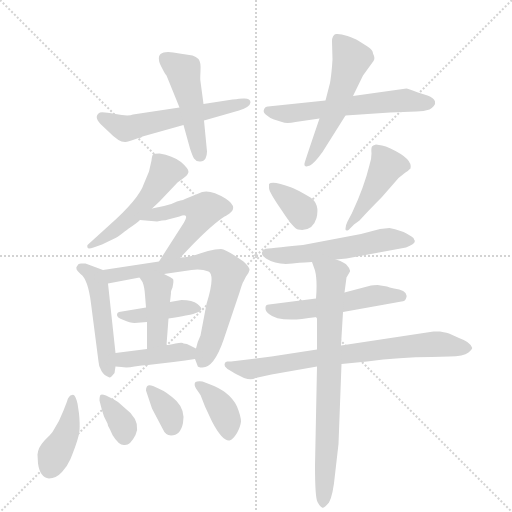
t = 0.00 s
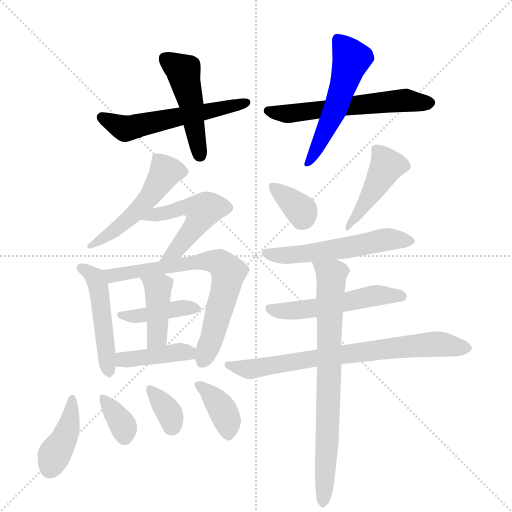
t = 2.73 s
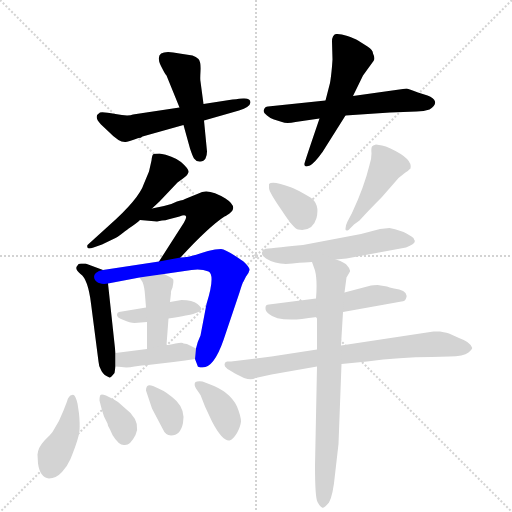
t = 5.47 s
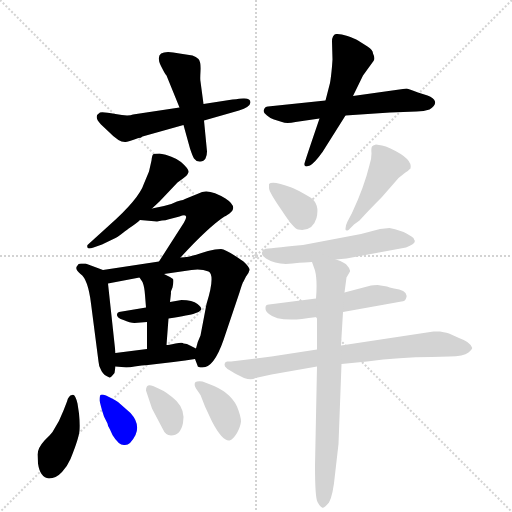
t = 8.20 s
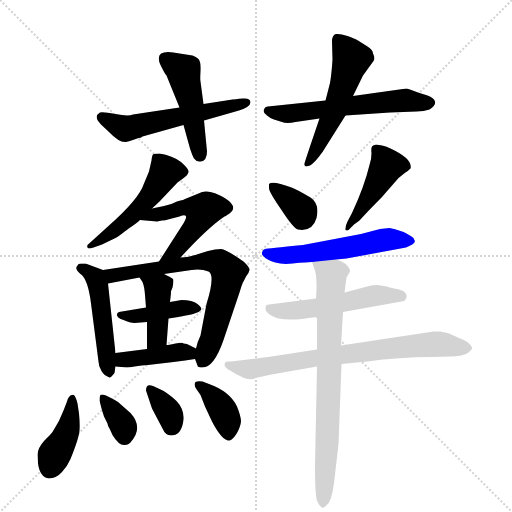
t = 10.94 s
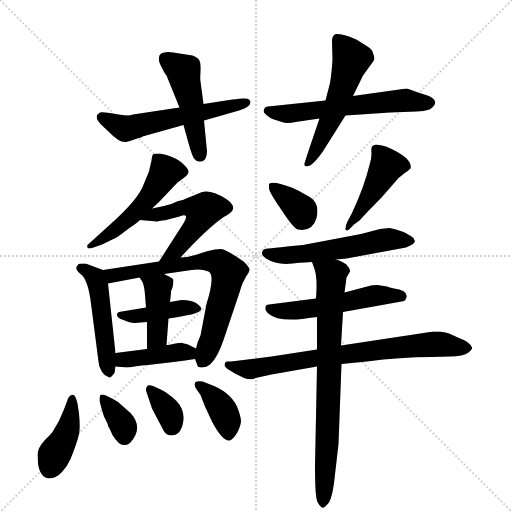
t = 13.67 s

The animated SVG that drew these frames (rendered in a browser with its animation timeline set to each time). Animation: 21 CSS @keyframes rules; one cycle of 13.67 s.

<svg version="1.1" viewBox="0 0 1024 1024" xmlns="http://www.w3.org/2000/svg">
  <g stroke="lightgray" stroke-dasharray="1,1" stroke-width="1" transform="scale(4, 4)">
    <line x1="0" y1="0" x2="256" y2="256"></line>
    <line x1="256" y1="0" x2="0" y2="256"></line>
    <line x1="128" y1="0" x2="128" y2="256"></line>
    <line x1="0" y1="128" x2="256" y2="128"></line>
  </g>
  <g transform="scale(1, -1) translate(0, -855)">
    <style type="text/css">
      
        @keyframes keyframes0 {
          from {
            stroke: blue;
            stroke-dashoffset: 553;
            stroke-width: 128;
          }
          64% {
            animation-timing-function: step-end;
            stroke: blue;
            stroke-dashoffset: 0;
            stroke-width: 128;
          }
          to {
            stroke: black;
            stroke-width: 1024;
          }
        }
        #make-me-a-hanzi-animation-0 {
          animation: keyframes0 0.7000325520833334s both;
          animation-delay: 0s;
          animation-timing-function: linear;
        }
      
        @keyframes keyframes1 {
          from {
            stroke: blue;
            stroke-dashoffset: 470;
            stroke-width: 128;
          }
          60% {
            animation-timing-function: step-end;
            stroke: blue;
            stroke-dashoffset: 0;
            stroke-width: 128;
          }
          to {
            stroke: black;
            stroke-width: 1024;
          }
        }
        #make-me-a-hanzi-animation-1 {
          animation: keyframes1 0.6324869791666666s both;
          animation-delay: 0.7000325520833334s;
          animation-timing-function: linear;
        }
      
        @keyframes keyframes2 {
          from {
            stroke: blue;
            stroke-dashoffset: 581;
            stroke-width: 128;
          }
          65% {
            animation-timing-function: step-end;
            stroke: blue;
            stroke-dashoffset: 0;
            stroke-width: 128;
          }
          to {
            stroke: black;
            stroke-width: 1024;
          }
        }
        #make-me-a-hanzi-animation-2 {
          animation: keyframes2 0.7228190104166666s both;
          animation-delay: 1.33251953125s;
          animation-timing-function: linear;
        }
      
        @keyframes keyframes3 {
          from {
            stroke: blue;
            stroke-dashoffset: 530;
            stroke-width: 128;
          }
          63% {
            animation-timing-function: step-end;
            stroke: blue;
            stroke-dashoffset: 0;
            stroke-width: 128;
          }
          to {
            stroke: black;
            stroke-width: 1024;
          }
        }
        #make-me-a-hanzi-animation-3 {
          animation: keyframes3 0.6813151041666666s both;
          animation-delay: 2.0553385416666665s;
          animation-timing-function: linear;
        }
      
        @keyframes keyframes4 {
          from {
            stroke: blue;
            stroke-dashoffset: 506;
            stroke-width: 128;
          }
          62% {
            animation-timing-function: step-end;
            stroke: blue;
            stroke-dashoffset: 0;
            stroke-width: 128;
          }
          to {
            stroke: black;
            stroke-width: 1024;
          }
        }
        #make-me-a-hanzi-animation-4 {
          animation: keyframes4 0.6617838541666666s both;
          animation-delay: 2.736653645833333s;
          animation-timing-function: linear;
        }
      
        @keyframes keyframes5 {
          from {
            stroke: blue;
            stroke-dashoffset: 495;
            stroke-width: 128;
          }
          62% {
            animation-timing-function: step-end;
            stroke: blue;
            stroke-dashoffset: 0;
            stroke-width: 128;
          }
          to {
            stroke: black;
            stroke-width: 1024;
          }
        }
        #make-me-a-hanzi-animation-5 {
          animation: keyframes5 0.65283203125s both;
          animation-delay: 3.3984374999999996s;
          animation-timing-function: linear;
        }
      
        @keyframes keyframes6 {
          from {
            stroke: blue;
            stroke-dashoffset: 481;
            stroke-width: 128;
          }
          61% {
            animation-timing-function: step-end;
            stroke: blue;
            stroke-dashoffset: 0;
            stroke-width: 128;
          }
          to {
            stroke: black;
            stroke-width: 1024;
          }
        }
        #make-me-a-hanzi-animation-6 {
          animation: keyframes6 0.6414388020833334s both;
          animation-delay: 4.05126953125s;
          animation-timing-function: linear;
        }
      
        @keyframes keyframes7 {
          from {
            stroke: blue;
            stroke-dashoffset: 694;
            stroke-width: 128;
          }
          69% {
            animation-timing-function: step-end;
            stroke: blue;
            stroke-dashoffset: 0;
            stroke-width: 128;
          }
          to {
            stroke: black;
            stroke-width: 1024;
          }
        }
        #make-me-a-hanzi-animation-7 {
          animation: keyframes7 0.8147786458333334s both;
          animation-delay: 4.692708333333333s;
          animation-timing-function: linear;
        }
      
        @keyframes keyframes8 {
          from {
            stroke: blue;
            stroke-dashoffset: 410;
            stroke-width: 128;
          }
          57% {
            animation-timing-function: step-end;
            stroke: blue;
            stroke-dashoffset: 0;
            stroke-width: 128;
          }
          to {
            stroke: black;
            stroke-width: 1024;
          }
        }
        #make-me-a-hanzi-animation-8 {
          animation: keyframes8 0.5836588541666666s both;
          animation-delay: 5.507486979166666s;
          animation-timing-function: linear;
        }
      
        @keyframes keyframes9 {
          from {
            stroke: blue;
            stroke-dashoffset: 410;
            stroke-width: 128;
          }
          57% {
            animation-timing-function: step-end;
            stroke: blue;
            stroke-dashoffset: 0;
            stroke-width: 128;
          }
          to {
            stroke: black;
            stroke-width: 1024;
          }
        }
        #make-me-a-hanzi-animation-9 {
          animation: keyframes9 0.5836588541666666s both;
          animation-delay: 6.091145833333333s;
          animation-timing-function: linear;
        }
      
        @keyframes keyframes10 {
          from {
            stroke: blue;
            stroke-dashoffset: 407;
            stroke-width: 128;
          }
          57% {
            animation-timing-function: step-end;
            stroke: blue;
            stroke-dashoffset: 0;
            stroke-width: 128;
          }
          to {
            stroke: black;
            stroke-width: 1024;
          }
        }
        #make-me-a-hanzi-animation-10 {
          animation: keyframes10 0.5812174479166666s both;
          animation-delay: 6.6748046875s;
          animation-timing-function: linear;
        }
      
        @keyframes keyframes11 {
          from {
            stroke: blue;
            stroke-dashoffset: 404;
            stroke-width: 128;
          }
          57% {
            animation-timing-function: step-end;
            stroke: blue;
            stroke-dashoffset: 0;
            stroke-width: 128;
          }
          to {
            stroke: black;
            stroke-width: 1024;
          }
        }
        #make-me-a-hanzi-animation-11 {
          animation: keyframes11 0.5787760416666666s both;
          animation-delay: 7.256022135416667s;
          animation-timing-function: linear;
        }
      
        @keyframes keyframes12 {
          from {
            stroke: blue;
            stroke-dashoffset: 346;
            stroke-width: 128;
          }
          53% {
            animation-timing-function: step-end;
            stroke: blue;
            stroke-dashoffset: 0;
            stroke-width: 128;
          }
          to {
            stroke: black;
            stroke-width: 1024;
          }
        }
        #make-me-a-hanzi-animation-12 {
          animation: keyframes12 0.5315755208333334s both;
          animation-delay: 7.834798177083334s;
          animation-timing-function: linear;
        }
      
        @keyframes keyframes13 {
          from {
            stroke: blue;
            stroke-dashoffset: 344;
            stroke-width: 128;
          }
          53% {
            animation-timing-function: step-end;
            stroke: blue;
            stroke-dashoffset: 0;
            stroke-width: 128;
          }
          to {
            stroke: black;
            stroke-width: 1024;
          }
        }
        #make-me-a-hanzi-animation-13 {
          animation: keyframes13 0.5299479166666666s both;
          animation-delay: 8.366373697916668s;
          animation-timing-function: linear;
        }
      
        @keyframes keyframes14 {
          from {
            stroke: blue;
            stroke-dashoffset: 378;
            stroke-width: 128;
          }
          55% {
            animation-timing-function: step-end;
            stroke: blue;
            stroke-dashoffset: 0;
            stroke-width: 128;
          }
          to {
            stroke: black;
            stroke-width: 1024;
          }
        }
        #make-me-a-hanzi-animation-14 {
          animation: keyframes14 0.5576171875s both;
          animation-delay: 8.896321614583334s;
          animation-timing-function: linear;
        }
      
        @keyframes keyframes15 {
          from {
            stroke: blue;
            stroke-dashoffset: 349;
            stroke-width: 128;
          }
          53% {
            animation-timing-function: step-end;
            stroke: blue;
            stroke-dashoffset: 0;
            stroke-width: 128;
          }
          to {
            stroke: black;
            stroke-width: 1024;
          }
        }
        #make-me-a-hanzi-animation-15 {
          animation: keyframes15 0.5340169270833334s both;
          animation-delay: 9.453938802083334s;
          animation-timing-function: linear;
        }
      
        @keyframes keyframes16 {
          from {
            stroke: blue;
            stroke-dashoffset: 436;
            stroke-width: 128;
          }
          59% {
            animation-timing-function: step-end;
            stroke: blue;
            stroke-dashoffset: 0;
            stroke-width: 128;
          }
          to {
            stroke: black;
            stroke-width: 1024;
          }
        }
        #make-me-a-hanzi-animation-16 {
          animation: keyframes16 0.6048177083333334s both;
          animation-delay: 9.987955729166668s;
          animation-timing-function: linear;
        }
      
        @keyframes keyframes17 {
          from {
            stroke: blue;
            stroke-dashoffset: 543;
            stroke-width: 128;
          }
          64% {
            animation-timing-function: step-end;
            stroke: blue;
            stroke-dashoffset: 0;
            stroke-width: 128;
          }
          to {
            stroke: black;
            stroke-width: 1024;
          }
        }
        #make-me-a-hanzi-animation-17 {
          animation: keyframes17 0.69189453125s both;
          animation-delay: 10.592773437500002s;
          animation-timing-function: linear;
        }
      
        @keyframes keyframes18 {
          from {
            stroke: blue;
            stroke-dashoffset: 521;
            stroke-width: 128;
          }
          63% {
            animation-timing-function: step-end;
            stroke: blue;
            stroke-dashoffset: 0;
            stroke-width: 128;
          }
          to {
            stroke: black;
            stroke-width: 1024;
          }
        }
        #make-me-a-hanzi-animation-18 {
          animation: keyframes18 0.6739908854166666s both;
          animation-delay: 11.284667968750002s;
          animation-timing-function: linear;
        }
      
        @keyframes keyframes19 {
          from {
            stroke: blue;
            stroke-dashoffset: 738;
            stroke-width: 128;
          }
          71% {
            animation-timing-function: step-end;
            stroke: blue;
            stroke-dashoffset: 0;
            stroke-width: 128;
          }
          to {
            stroke: black;
            stroke-width: 1024;
          }
        }
        #make-me-a-hanzi-animation-19 {
          animation: keyframes19 0.8505859375s both;
          animation-delay: 11.958658854166668s;
          animation-timing-function: linear;
        }
      
        @keyframes keyframes20 {
          from {
            stroke: blue;
            stroke-dashoffset: 751;
            stroke-width: 128;
          }
          71% {
            animation-timing-function: step-end;
            stroke: blue;
            stroke-dashoffset: 0;
            stroke-width: 128;
          }
          to {
            stroke: black;
            stroke-width: 1024;
          }
        }
        #make-me-a-hanzi-animation-20 {
          animation: keyframes20 0.8611653645833334s both;
          animation-delay: 12.809244791666668s;
          animation-timing-function: linear;
        }
      
    </style>
    
      <path d="M 285 582 L 367 605 L 408 614 L 478 634 Q 500 641 501 650 Q 501 658 489 658 Q 486 659 465 656 L 407 647 L 359 640 L 266 626 Q 256 622 231 627 Q 205 632 200 630 Q 186 622 202 606 L 218 591 Q 237 571 250 571 Q 253 570 277 579 Q 282 579 285 582 Z" fill="lightgray"></path>
    
      <path d="M 367 605 L 380 558 Q 385 543 388 538 Q 391 533 399 532 Q 407 531 411 538 Q 414 544 414 552 L 408 614 L 407 647 L 401 692 Q 400 695 401 713 Q 402 731 397 737 Q 392 742 385 744 L 359 748 Q 314 758 318 735 Q 318 730 324 719 Q 330 707 333 704 L 359 640 L 367 605 Z" fill="lightgray"></path>
    
      <path d="M 651 654 L 536 642 Q 530 642 528 636 Q 525 630 534 624 Q 542 617 548 616 L 564 611 Q 573 607 591 611 L 639 618 L 691 624 L 780 630 L 833 632 Q 848 632 859 636 Q 872 644 870 652 Q 868 659 855 664 L 836 670 Q 815 678 813 678 L 706 663 L 651 654 Z" fill="lightgray"></path>
    
      <path d="M 665 736 L 664 722 Q 662 700 660 689 L 651 654 L 639 618 Q 610 533 609 528 Q 608 522 613 522 L 620 524 Q 630 530 645 551 L 691 624 L 706 663 L 726 704 L 747 733 Q 751 738 746 748 Q 746 755 735 762 L 716 774 Q 710 778 695 783 Q 680 788 672 787 Q 664 785 664 772 L 665 736 Z" fill="lightgray"></path>
    
      <path d="M 303 534 L 298 512 L 288 488 Q 278 457 218 404 L 175 365 Q 174 363 175 360 Q 176 356 187 360 L 204 366 L 231 379 Q 234 380 243 387 Q 251 394 255 396 L 256 397 Q 274 409 280 415 L 304 438 L 319 452 L 355 490 L 366 498 Q 376 505 377 511 Q 378 517 362 531 Q 345 544 319 548 Q 308 548 306 546 Q 304 544 303 534 Z" fill="lightgray"></path>
    
      <path d="M 280 415 L 314 412 L 324 414 Q 332 414 336 416 L 359 422 Q 380 430 368 410 L 318 332 C 302 307 341 318 361 340 Q 417 401 449 422 Q 452 423 459 428 Q 477 441 451 458 Q 416 480 397 468 L 370 457 Q 370 456 354 452 Q 343 446 328 443 L 304 438 C 275 432 250 418 280 415 Z" fill="lightgray"></path>
    
      <path d="M 231 149 L 216 288 C 213 312 213 312 206 315 L 171 328 L 162 328 Q 156 328 155 324 Q 148 318 161 307 Q 176 297 182 248 L 197 132 Q 197 123 203 113 Q 208 104 219 100 Q 221 99 229 109 L 231 122 L 231 149 Z" fill="lightgray"></path>
    
      <path d="M 216 288 L 279 300 L 328 307 L 383 315 Q 402 318 417 312 Q 431 305 413 247 L 401 184 Q 395 172 392 158 L 390 137 L 395 124 Q 395 120 405 120 Q 428 120 447 175 L 479 270 Q 485 290 487 292 L 492 302 Q 498 309 499 315 Q 500 320 487 332 Q 453 356 442 357 Q 431 357 416 353 L 403 349 Q 377 340 361 340 L 318 332 L 206 315 C 176 310 187 282 216 288 Z" fill="lightgray"></path>
    
      <path d="M 269 209 L 294 211 L 337 218 Q 380 225 389 228 Q 398 230 402 235 Q 405 239 395 247 Q 385 255 363 255 L 340 251 L 292 240 L 238 231 Q 234 230 234 226 Q 233 220 247 215 Q 260 209 269 209 Z" fill="lightgray"></path>
    
      <path d="M 294 211 L 294 157 C 294 127 331 135 333 165 L 337 218 L 340 251 L 342 269 Q 341 271 345 280 Q 348 294 346 297 Q 343 300 328 307 C 301 320 262 325 279 300 L 285 291 Q 289 281 290 265 L 292 240 L 294 211 Z" fill="lightgray"></path>
    
      <path d="M 294 157 L 231 149 C 201 145 201 124 231 122 L 243 121 Q 254 119 269 122 Q 284 125 296 125 L 347 131 Q 372 134 390 137 C 420 142 419 145 392 158 L 380 164 Q 374 168 367 168 Q 366 171 351 168 Q 336 165 333 165 L 294 157 Z" fill="lightgray"></path>
    
      <path d="M 98 -102 Q 112 -102 124 -89 Q 135 -77 141 -63 Q 158 -21 159 -6 Q 160 8 158 28 L 155 48 Q 150 69 144 65 Q 137 64 134 52 L 127 34 Q 119 12 105 -9 Q 102 -13 89 -26 Q 76 -40 75 -54 L 76 -72 Q 80 -100 98 -102 Z" fill="lightgray"></path>
    
      <path d="M 208 22 L 215 8 Q 215 4 220 -4 L 225 -15 Q 237 -35 248 -35 Q 260 -37 271 -15 Q 281 7 261 29 L 236 51 Q 232 54 222 59 L 212 64 Q 203 67 201 65 Q 199 63 199 54 L 202 42 Q 204 34 208 22 Z" fill="lightgray"></path>
    
      <path d="M 292 74 L 304 38 L 325 -2 Q 331 -16 342 -16 Q 361 -16 366 9 Q 371 34 353 53 Q 334 71 317 78 L 306 83 Q 292 89 292 74 Z" fill="lightgray"></path>
    
      <path d="M 392 78 L 401 65 L 410 42 L 424 12 Q 445 -28 459 -26 Q 466 -24 474 -11 Q 481 2 482 12 Q 482 22 474 42 Q 460 72 418 87 L 405 92 Q 395 93 391 91 Q 387 86 392 78 Z" fill="lightgray"></path>
    
      <path d="M 538 487 L 538 479 Q 538 471 563 435 Q 587 398 596 396 Q 625 391 633 419 Q 640 447 621 460 Q 592 477 583 480 Q 545 494 538 487 Z" fill="lightgray"></path>
    
      <path d="M 764 564 L 752 566 Q 745 564 744 562 Q 742 559 743 548 Q 743 536 739 525 Q 728 480 704 429 L 695 412 Q 691 404 691 398 Q 690 392 697 395 L 708 406 L 719 414 Q 738 435 763 460 L 791 492 Q 797 500 807 507 Q 817 514 821 518 Q 826 537 781 558 Q 771 563 764 564 Z" fill="lightgray"></path>
    
      <path d="M 672 336 L 693 338 L 812 360 Q 835 369 828 376 Q 829 378 823 382 L 813 388 Q 803 394 779 399 L 760 397 L 722 387 L 606 365 Q 535 358 530 357 Q 525 356 524 350 Q 523 343 532 338 Q 554 324 585 328 Q 615 331 624 331 L 672 336 Z" fill="lightgray"></path>
    
      <path d="M 686 231 L 803 252 Q 810 252 812 258 Q 814 263 813 264 Q 812 275 788 278 Q 778 280 774 282 L 755 285 Q 745 285 742 284 L 689 270 L 632 258 L 538 246 Q 531 246 531 240 Q 530 233 538 227 Q 550 216 582 216 Q 592 215 634 221 L 686 231 Z" fill="lightgray"></path>
    
      <path d="M 470 108 L 488 99 Q 503 94 511 99 L 543 106 L 634 122 L 683 127 L 734 132 Q 799 141 863 141 L 899 142 Q 927 142 937 150 Q 946 157 944 160 Q 939 172 918 179 L 898 188 Q 897 189 880 192 L 867 192 L 682 164 L 634 156 L 543 142 L 462 132 L 454 132 Q 447 130 450 122 L 455 117 Q 462 113 470 108 Z" fill="lightgray"></path>
    
      <path d="M 634 122 L 630 -76 Q 630 -140 635 -149 Q 640 -158 644 -160 Q 647 -163 658 -150 Q 666 -136 670 -94 L 677 -33 L 683 127 L 682 164 L 686 231 L 689 270 L 693 300 L 700 312 Q 701 317 695 323 Q 691 330 672 336 C 644 347 614 359 624 331 L 630 314 Q 635 295 632 258 L 634 221 L 634 156 L 634 122 Z" fill="lightgray"></path>
    
    
      <clipPath id="make-me-a-hanzi-clip-0">
        <path d="M 285 582 L 367 605 L 408 614 L 478 634 Q 500 641 501 650 Q 501 658 489 658 Q 486 659 465 656 L 407 647 L 359 640 L 266 626 Q 256 622 231 627 Q 205 632 200 630 Q 186 622 202 606 L 218 591 Q 237 571 250 571 Q 253 570 277 579 Q 282 579 285 582 Z"></path>
      </clipPath>
      <path clip-path="url(#make-me-a-hanzi-clip-0)" d="M 205 619 L 260 598 L 492 650" fill="none" id="make-me-a-hanzi-animation-0" stroke-dasharray="425 850" stroke-linecap="round"></path>
    
      <clipPath id="make-me-a-hanzi-clip-1">
        <path d="M 367 605 L 380 558 Q 385 543 388 538 Q 391 533 399 532 Q 407 531 411 538 Q 414 544 414 552 L 408 614 L 407 647 L 401 692 Q 400 695 401 713 Q 402 731 397 737 Q 392 742 385 744 L 359 748 Q 314 758 318 735 Q 318 730 324 719 Q 330 707 333 704 L 359 640 L 367 605 Z"></path>
      </clipPath>
      <path clip-path="url(#make-me-a-hanzi-clip-1)" d="M 331 738 L 367 712 L 400 546" fill="none" id="make-me-a-hanzi-animation-1" stroke-dasharray="342 684" stroke-linecap="round"></path>
    
      <clipPath id="make-me-a-hanzi-clip-2">
        <path d="M 651 654 L 536 642 Q 530 642 528 636 Q 525 630 534 624 Q 542 617 548 616 L 564 611 Q 573 607 591 611 L 639 618 L 691 624 L 780 630 L 833 632 Q 848 632 859 636 Q 872 644 870 652 Q 868 659 855 664 L 836 670 Q 815 678 813 678 L 706 663 L 651 654 Z"></path>
      </clipPath>
      <path clip-path="url(#make-me-a-hanzi-clip-2)" d="M 537 633 L 581 627 L 808 655 L 860 650" fill="none" id="make-me-a-hanzi-animation-2" stroke-dasharray="453 906" stroke-linecap="round"></path>
    
      <clipPath id="make-me-a-hanzi-clip-3">
        <path d="M 665 736 L 664 722 Q 662 700 660 689 L 651 654 L 639 618 Q 610 533 609 528 Q 608 522 613 522 L 620 524 Q 630 530 645 551 L 691 624 L 706 663 L 726 704 L 747 733 Q 751 738 746 748 Q 746 755 735 762 L 716 774 Q 710 778 695 783 Q 680 788 672 787 Q 664 785 664 772 L 665 736 Z"></path>
      </clipPath>
      <path clip-path="url(#make-me-a-hanzi-clip-3)" d="M 676 775 L 703 737 L 667 629 L 615 528" fill="none" id="make-me-a-hanzi-animation-3" stroke-dasharray="402 804" stroke-linecap="round"></path>
    
      <clipPath id="make-me-a-hanzi-clip-4">
        <path d="M 303 534 L 298 512 L 288 488 Q 278 457 218 404 L 175 365 Q 174 363 175 360 Q 176 356 187 360 L 204 366 L 231 379 Q 234 380 243 387 Q 251 394 255 396 L 256 397 Q 274 409 280 415 L 304 438 L 319 452 L 355 490 L 366 498 Q 376 505 377 511 Q 378 517 362 531 Q 345 544 319 548 Q 308 548 306 546 Q 304 544 303 534 Z"></path>
      </clipPath>
      <path clip-path="url(#make-me-a-hanzi-clip-4)" d="M 368 512 L 330 510 L 272 431 L 230 394 L 181 363" fill="none" id="make-me-a-hanzi-animation-4" stroke-dasharray="378 756" stroke-linecap="round"></path>
    
      <clipPath id="make-me-a-hanzi-clip-5">
        <path d="M 280 415 L 314 412 L 324 414 Q 332 414 336 416 L 359 422 Q 380 430 368 410 L 318 332 C 302 307 341 318 361 340 Q 417 401 449 422 Q 452 423 459 428 Q 477 441 451 458 Q 416 480 397 468 L 370 457 Q 370 456 354 452 Q 343 446 328 443 L 304 438 C 275 432 250 418 280 415 Z"></path>
      </clipPath>
      <path clip-path="url(#make-me-a-hanzi-clip-5)" d="M 286 417 L 354 437 L 399 429 L 390 402 L 356 358 L 324 337" fill="none" id="make-me-a-hanzi-animation-5" stroke-dasharray="367 734" stroke-linecap="round"></path>
    
      <clipPath id="make-me-a-hanzi-clip-6">
        <path d="M 231 149 L 216 288 C 213 312 213 312 206 315 L 171 328 L 162 328 Q 156 328 155 324 Q 148 318 161 307 Q 176 297 182 248 L 197 132 Q 197 123 203 113 Q 208 104 219 100 Q 221 99 229 109 L 231 122 L 231 149 Z"></path>
      </clipPath>
      <path clip-path="url(#make-me-a-hanzi-clip-6)" d="M 163 318 L 191 299 L 198 278 L 219 110" fill="none" id="make-me-a-hanzi-animation-6" stroke-dasharray="353 706" stroke-linecap="round"></path>
    
      <clipPath id="make-me-a-hanzi-clip-7">
        <path d="M 216 288 L 279 300 L 328 307 L 383 315 Q 402 318 417 312 Q 431 305 413 247 L 401 184 Q 395 172 392 158 L 390 137 L 395 124 Q 395 120 405 120 Q 428 120 447 175 L 479 270 Q 485 290 487 292 L 492 302 Q 498 309 499 315 Q 500 320 487 332 Q 453 356 442 357 Q 431 357 416 353 L 403 349 Q 377 340 361 340 L 318 332 L 206 315 C 176 310 187 282 216 288 Z"></path>
      </clipPath>
      <path clip-path="url(#make-me-a-hanzi-clip-7)" d="M 214 310 L 225 304 L 417 333 L 438 330 L 449 321 L 456 309 L 453 287 L 423 173 L 405 135" fill="none" id="make-me-a-hanzi-animation-7" stroke-dasharray="566 1132" stroke-linecap="round"></path>
    
      <clipPath id="make-me-a-hanzi-clip-8">
        <path d="M 269 209 L 294 211 L 337 218 Q 380 225 389 228 Q 398 230 402 235 Q 405 239 395 247 Q 385 255 363 255 L 340 251 L 292 240 L 238 231 Q 234 230 234 226 Q 233 220 247 215 Q 260 209 269 209 Z"></path>
      </clipPath>
      <path clip-path="url(#make-me-a-hanzi-clip-8)" d="M 240 225 L 266 222 L 369 240 L 392 237" fill="none" id="make-me-a-hanzi-animation-8" stroke-dasharray="282 564" stroke-linecap="round"></path>
    
      <clipPath id="make-me-a-hanzi-clip-9">
        <path d="M 294 211 L 294 157 C 294 127 331 135 333 165 L 337 218 L 340 251 L 342 269 Q 341 271 345 280 Q 348 294 346 297 Q 343 300 328 307 C 301 320 262 325 279 300 L 285 291 Q 289 281 290 265 L 292 240 L 294 211 Z"></path>
      </clipPath>
      <path clip-path="url(#make-me-a-hanzi-clip-9)" d="M 286 298 L 313 281 L 316 267 L 315 186 L 299 164" fill="none" id="make-me-a-hanzi-animation-9" stroke-dasharray="282 564" stroke-linecap="round"></path>
    
      <clipPath id="make-me-a-hanzi-clip-10">
        <path d="M 294 157 L 231 149 C 201 145 201 124 231 122 L 243 121 Q 254 119 269 122 Q 284 125 296 125 L 347 131 Q 372 134 390 137 C 420 142 419 145 392 158 L 380 164 Q 374 168 367 168 Q 366 171 351 168 Q 336 165 333 165 L 294 157 Z"></path>
      </clipPath>
      <path clip-path="url(#make-me-a-hanzi-clip-10)" d="M 238 129 L 246 136 L 348 150 L 376 150 L 383 143" fill="none" id="make-me-a-hanzi-animation-10" stroke-dasharray="279 558" stroke-linecap="round"></path>
    
      <clipPath id="make-me-a-hanzi-clip-11">
        <path d="M 98 -102 Q 112 -102 124 -89 Q 135 -77 141 -63 Q 158 -21 159 -6 Q 160 8 158 28 L 155 48 Q 150 69 144 65 Q 137 64 134 52 L 127 34 Q 119 12 105 -9 Q 102 -13 89 -26 Q 76 -40 75 -54 L 76 -72 Q 80 -100 98 -102 Z"></path>
      </clipPath>
      <path clip-path="url(#make-me-a-hanzi-clip-11)" d="M 144 58 L 135 -7 L 100 -82" fill="none" id="make-me-a-hanzi-animation-11" stroke-dasharray="276 552" stroke-linecap="round"></path>
    
      <clipPath id="make-me-a-hanzi-clip-12">
        <path d="M 208 22 L 215 8 Q 215 4 220 -4 L 225 -15 Q 237 -35 248 -35 Q 260 -37 271 -15 Q 281 7 261 29 L 236 51 Q 232 54 222 59 L 212 64 Q 203 67 201 65 Q 199 63 199 54 L 202 42 Q 204 34 208 22 Z"></path>
      </clipPath>
      <path clip-path="url(#make-me-a-hanzi-clip-12)" d="M 206 58 L 245 7 L 249 -18" fill="none" id="make-me-a-hanzi-animation-12" stroke-dasharray="218 436" stroke-linecap="round"></path>
    
      <clipPath id="make-me-a-hanzi-clip-13">
        <path d="M 292 74 L 304 38 L 325 -2 Q 331 -16 342 -16 Q 361 -16 366 9 Q 371 34 353 53 Q 334 71 317 78 L 306 83 Q 292 89 292 74 Z"></path>
      </clipPath>
      <path clip-path="url(#make-me-a-hanzi-clip-13)" d="M 300 77 L 340 25 L 343 3" fill="none" id="make-me-a-hanzi-animation-13" stroke-dasharray="216 432" stroke-linecap="round"></path>
    
      <clipPath id="make-me-a-hanzi-clip-14">
        <path d="M 392 78 L 401 65 L 410 42 L 424 12 Q 445 -28 459 -26 Q 466 -24 474 -11 Q 481 2 482 12 Q 482 22 474 42 Q 460 72 418 87 L 405 92 Q 395 93 391 91 Q 387 86 392 78 Z"></path>
      </clipPath>
      <path clip-path="url(#make-me-a-hanzi-clip-14)" d="M 398 85 L 443 39 L 455 13 L 457 -16" fill="none" id="make-me-a-hanzi-animation-14" stroke-dasharray="250 500" stroke-linecap="round"></path>
    
      <clipPath id="make-me-a-hanzi-clip-15">
        <path d="M 538 487 L 538 479 Q 538 471 563 435 Q 587 398 596 396 Q 625 391 633 419 Q 640 447 621 460 Q 592 477 583 480 Q 545 494 538 487 Z"></path>
      </clipPath>
      <path clip-path="url(#make-me-a-hanzi-clip-15)" d="M 544 483 L 598 439 L 604 416" fill="none" id="make-me-a-hanzi-animation-15" stroke-dasharray="221 442" stroke-linecap="round"></path>
    
      <clipPath id="make-me-a-hanzi-clip-16">
        <path d="M 764 564 L 752 566 Q 745 564 744 562 Q 742 559 743 548 Q 743 536 739 525 Q 728 480 704 429 L 695 412 Q 691 404 691 398 Q 690 392 697 395 L 708 406 L 719 414 Q 738 435 763 460 L 791 492 Q 797 500 807 507 Q 817 514 821 518 Q 826 537 781 558 Q 771 563 764 564 Z"></path>
      </clipPath>
      <path clip-path="url(#make-me-a-hanzi-clip-16)" d="M 813 522 L 773 522 L 734 453 L 698 404" fill="none" id="make-me-a-hanzi-animation-16" stroke-dasharray="308 616" stroke-linecap="round"></path>
    
      <clipPath id="make-me-a-hanzi-clip-17">
        <path d="M 672 336 L 693 338 L 812 360 Q 835 369 828 376 Q 829 378 823 382 L 813 388 Q 803 394 779 399 L 760 397 L 722 387 L 606 365 Q 535 358 530 357 Q 525 356 524 350 Q 523 343 532 338 Q 554 324 585 328 Q 615 331 624 331 L 672 336 Z"></path>
      </clipPath>
      <path clip-path="url(#make-me-a-hanzi-clip-17)" d="M 534 348 L 577 344 L 781 377 L 818 373" fill="none" id="make-me-a-hanzi-animation-17" stroke-dasharray="415 830" stroke-linecap="round"></path>
    
      <clipPath id="make-me-a-hanzi-clip-18">
        <path d="M 686 231 L 803 252 Q 810 252 812 258 Q 814 263 813 264 Q 812 275 788 278 Q 778 280 774 282 L 755 285 Q 745 285 742 284 L 689 270 L 632 258 L 538 246 Q 531 246 531 240 Q 530 233 538 227 Q 550 216 582 216 Q 592 215 634 221 L 686 231 Z"></path>
      </clipPath>
      <path clip-path="url(#make-me-a-hanzi-clip-18)" d="M 540 237 L 606 235 L 741 263 L 802 263" fill="none" id="make-me-a-hanzi-animation-18" stroke-dasharray="393 786" stroke-linecap="round"></path>
    
      <clipPath id="make-me-a-hanzi-clip-19">
        <path d="M 470 108 L 488 99 Q 503 94 511 99 L 543 106 L 634 122 L 683 127 L 734 132 Q 799 141 863 141 L 899 142 Q 927 142 937 150 Q 946 157 944 160 Q 939 172 918 179 L 898 188 Q 897 189 880 192 L 867 192 L 682 164 L 634 156 L 543 142 L 462 132 L 454 132 Q 447 130 450 122 L 455 117 Q 462 113 470 108 Z"></path>
      </clipPath>
      <path clip-path="url(#make-me-a-hanzi-clip-19)" d="M 458 125 L 498 117 L 643 141 L 863 167 L 935 159" fill="none" id="make-me-a-hanzi-animation-19" stroke-dasharray="610 1220" stroke-linecap="round"></path>
    
      <clipPath id="make-me-a-hanzi-clip-20">
        <path d="M 634 122 L 630 -76 Q 630 -140 635 -149 Q 640 -158 644 -160 Q 647 -163 658 -150 Q 666 -136 670 -94 L 677 -33 L 683 127 L 682 164 L 686 231 L 689 270 L 693 300 L 700 312 Q 701 317 695 323 Q 691 330 672 336 C 644 347 614 359 624 331 L 630 314 Q 635 295 632 258 L 634 221 L 634 156 L 634 122 Z"></path>
      </clipPath>
      <path clip-path="url(#make-me-a-hanzi-clip-20)" d="M 630 328 L 663 304 L 655 -10 L 645 -150" fill="none" id="make-me-a-hanzi-animation-20" stroke-dasharray="623 1246" stroke-linecap="round"></path>
    
  </g>
</svg>
